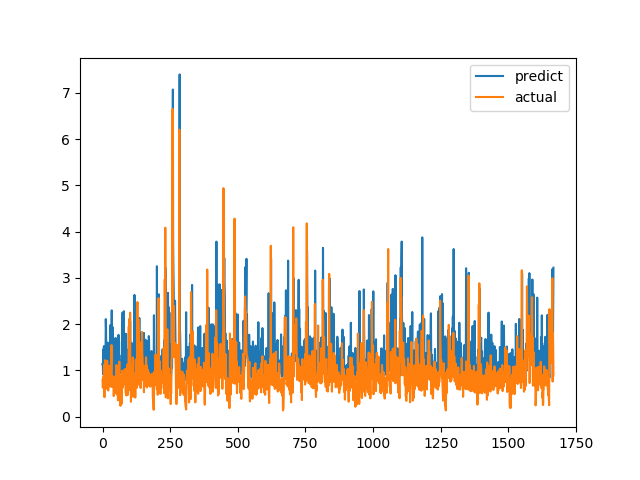

Source data for this figure (header and first rows):
predict, actual
1.128, 0.7893
1.158, 0.6238
0.9137, 0.6915
1.451, 0.8558
1.075, 0.7094
1.522, 1.015
0.9721, 1.116
1.205, 0.4183
0.8779, 1.002
1.004, 1.219
1.082, 1.143
1.245, 0.6528
2.108, 0.6747
1.878, 0.601
0.9417, 0.6695
1.395, 0.6538
0.9701, 0.7814
0.9763, 1.206
1.17, 0.8469
1.6, 0.8286
1.507, 0.6482
1.032, 0.5624
1.081, 0.7183
0.9181, 1.1
1.11, 0.9542
0.9434, 0.729
0.9955, 0.6694
1.215, 0.8631
0.8576, 0.6465
1.98, 0.8223
1.08, 0.9236
1.542, 0.8301
1.263, 1.067
1.566, 1.546
2.297, 0.6827
0.8925, 0.6386
1.655, 0.6464
1.938, 0.6881
0.9714, 0.7274
1.006, 0.65
0.9583, 0.8694
1.005, 0.4409
1.045, 0.4519
0.8682, 0.7575
1.042, 0.4952
1.168, 0.6851
1.056, 0.7244
1.005, 0.8654
1.701, 0.74
0.9629, 0.8071
1.289, 0.8204
1.508, 1.114
0.9166, 1.109
1.011, 0.4751
1.11, 1.039
0.924, 0.9458
1.024, 0.7878
0.9643, 0.3505
0.8999, 0.9368
1.766, 0.9868
... 1,608 more rows
